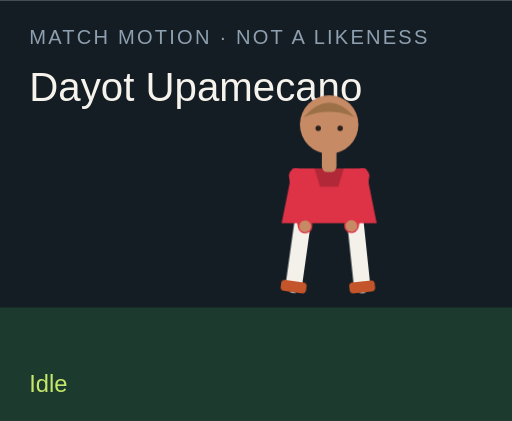
t = 0.00 s
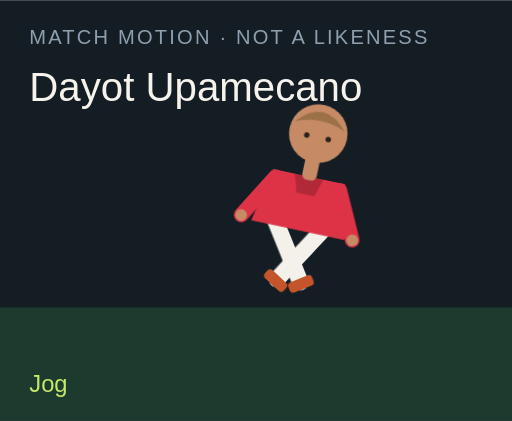
t = 1.50 s
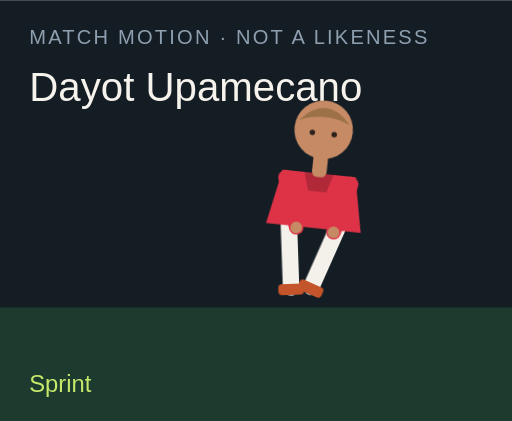
t = 3.00 s
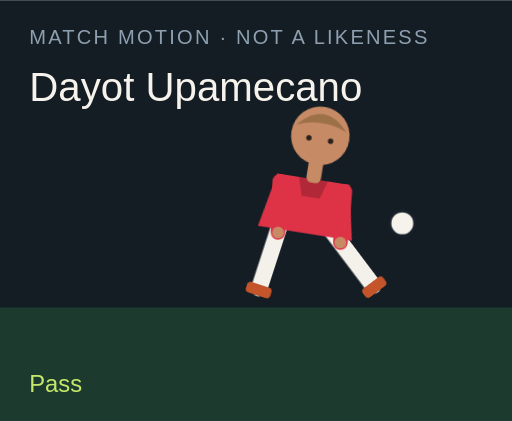
t = 4.50 s
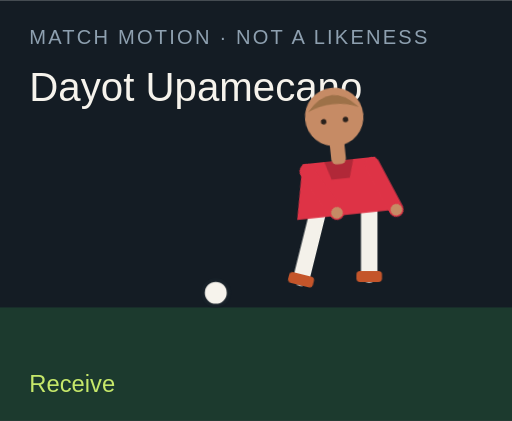
t = 6.00 s
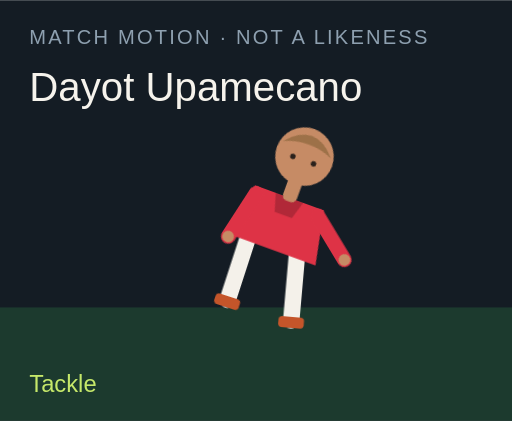
t = 7.50 s

The animated SVG that drew these frames (rendered in a browser with its animation timeline set to each time). Animation: 18 CSS @keyframes rules; one cycle of 9.00 s, repeats indefinitely.

<?xml version="1.0" encoding="UTF-8"?>
<svg xmlns="http://www.w3.org/2000/svg" viewBox="0 0 280 230" role="img">
  <style>@media (prefers-reduced-motion: reduce){animate,animateTransform{display:none}}</style>
  <rect width="280" height="230" fill="#141c24"/>
  <rect y="168" width="280" height="62" fill="#1c3a2e"/>
  <text x="16" y="24" fill="#8ea0b0" font-family="Arial,sans-serif" font-size="11" letter-spacing="1.2">MATCH MOTION · NOT A LIKENESS</text>
  <text x="16" y="55" fill="#f6f3ec" font-family="Impact,sans-serif" font-size="22">Dayot Upamecano</text>
  <circle r="7" fill="#f6f3ec" stroke="#172028" stroke-width="2" id="motion-48620" cx="150" cy="160" opacity="0">
    
    
    
  </circle>
  <g transform="translate(132 40)">
    <g id="motion-48642" transform="rotate(0 48 90)">
      
      <g id="motion-48644" transform="translate(0 0)">
        
        <g transform="translate(34 78)"><g id="motion-48646" transform="rotate(8)"><path d="M0 0 V38" stroke="#f4f1ea" stroke-width="9" stroke-linecap="round"/><rect x="-7" y="36" width="14" height="6" rx="2" fill="#c4552a"/></g></g>
        <g transform="translate(62 78)"><g id="motion-48648" transform="rotate(-6)"><path d="M0 0 V38" stroke="#f4f1ea" stroke-width="9" stroke-linecap="round"/><rect x="-7" y="36" width="14" height="6" rx="2" fill="#c4552a"/></g></g>
        <path d="M28 52 h40 l6 30 H22 Z" fill="#de3346"/>
        <path d="M40 52 h16 l-3 10 H43 Z" fill="#000" opacity=".2"/>
        <g transform="translate(30 56)"><g id="motion-48650" transform="rotate(-10)"><path d="M0 0 V28" stroke="#de3346" stroke-width="8" stroke-linecap="round"/><circle cx="0" cy="28" r="3.2" fill="#c68b65"/></g></g>
        <g transform="translate(66 56)"><g id="motion-48652" transform="rotate(12)"><path d="M0 0 V28" stroke="#de3346" stroke-width="8" stroke-linecap="round"/><circle cx="0" cy="28" r="3.2" fill="#c68b65"/></g></g>
        <rect x="44" y="40" width="8" height="14" rx="3" fill="#c68b65"/>
        <circle cx="48" cy="28" r="16" fill="#c68b65"/>
        <path d="M34 24 Q48 8 62 24 Q48 18 34 24" fill="#9d7148"/>
        <circle cx="42" cy="30" r="1.5" fill="#2a211c"/><circle cx="54" cy="30" r="1.5" fill="#2a211c"/>
      </g>
    </g>
  </g>
  <text x="16" y="214" fill="#c6e86a" font-family="Arial,sans-serif" font-size="13" opacity="1" id="motion-48624">Idle</text><text x="16" y="214" fill="#c6e86a" font-family="Arial,sans-serif" font-size="13" opacity="0" id="motion-48626">Jog</text><text x="16" y="214" fill="#c6e86a" font-family="Arial,sans-serif" font-size="13" opacity="0" id="motion-48628">Sprint</text><text x="16" y="214" fill="#c6e86a" font-family="Arial,sans-serif" font-size="13" opacity="0" id="motion-48630">Dribble</text><text x="16" y="214" fill="#c6e86a" font-family="Arial,sans-serif" font-size="13" opacity="0" id="motion-48632">Pass</text><text x="16" y="214" fill="#c6e86a" font-family="Arial,sans-serif" font-size="13" opacity="0" id="motion-48634">Shoot</text><text x="16" y="214" fill="#c6e86a" font-family="Arial,sans-serif" font-size="13" opacity="0" id="motion-48636">Receive</text><text x="16" y="214" fill="#c6e86a" font-family="Arial,sans-serif" font-size="13" opacity="0" id="motion-48638">Tackle</text><text x="16" y="214" fill="#c6e86a" font-family="Arial,sans-serif" font-size="13" opacity="0" id="motion-48640">Point</text>
<style>@keyframes track-48621{0%{cx:150px}11.1%{cx:156px}22.2%{cx:164px}33.300000000000004%{cx:142px}44.4%{cx:190px}55.60000000000001%{cx:250px}66.7%{cx:118px}77.8%{cx:150px}88.9%{cx:150px}100%{cx:150px}}@keyframes track-48622{0%{cy:160px}11.1%{cy:158px}22.2%{cy:154px}33.300000000000004%{cy:156px}44.4%{cy:148px}55.60000000000001%{cy:96px}66.7%{cy:160px}77.8%{cy:160px}88.9%{cy:160px}100%{cy:160px}}@keyframes track-48623{0%{opacity:0}11.1%{opacity:0}22.2%{opacity:0}33.300000000000004%{opacity:1}44.4%{opacity:1}55.60000000000001%{opacity:1}66.7%{opacity:1}77.8%{opacity:0}88.9%{opacity:0}100%{opacity:0}}@keyframes track-48625{0%{opacity:1}11.1%{opacity:0}22.2%{opacity:0}33.300000000000004%{opacity:0}44.4%{opacity:0}55.60000000000001%{opacity:0}66.7%{opacity:0}77.8%{opacity:0}88.9%{opacity:0}100%{opacity:1}}@keyframes track-48627{0%{opacity:0}11.1%{opacity:1}22.2%{opacity:0}33.300000000000004%{opacity:0}44.4%{opacity:0}55.60000000000001%{opacity:0}66.7%{opacity:0}77.8%{opacity:0}88.9%{opacity:0}100%{opacity:0}}@keyframes track-48629{0%{opacity:0}11.1%{opacity:0}22.2%{opacity:1}33.300000000000004%{opacity:0}44.4%{opacity:0}55.60000000000001%{opacity:0}66.7%{opacity:0}77.8%{opacity:0}88.9%{opacity:0}100%{opacity:0}}@keyframes track-48631{0%{opacity:0}11.1%{opacity:0}22.2%{opacity:0}33.300000000000004%{opacity:1}44.4%{opacity:0}55.60000000000001%{opacity:0}66.7%{opacity:0}77.8%{opacity:0}88.9%{opacity:0}100%{opacity:0}}@keyframes track-48633{0%{opacity:0}11.1%{opacity:0}22.2%{opacity:0}33.300000000000004%{opacity:0}44.4%{opacity:1}55.60000000000001%{opacity:0}66.7%{opacity:0}77.8%{opacity:0}88.9%{opacity:0}100%{opacity:0}}@keyframes track-48635{0%{opacity:0}11.1%{opacity:0}22.2%{opacity:0}33.300000000000004%{opacity:0}44.4%{opacity:0}55.60000000000001%{opacity:1}66.7%{opacity:0}77.8%{opacity:0}88.9%{opacity:0}100%{opacity:0}}@keyframes track-48637{0%{opacity:0}11.1%{opacity:0}22.2%{opacity:0}33.300000000000004%{opacity:0}44.4%{opacity:0}55.60000000000001%{opacity:0}66.7%{opacity:1}77.8%{opacity:0}88.9%{opacity:0}100%{opacity:0}}@keyframes track-48639{0%{opacity:0}11.1%{opacity:0}22.2%{opacity:0}33.300000000000004%{opacity:0}44.4%{opacity:0}55.60000000000001%{opacity:0}66.7%{opacity:0}77.8%{opacity:1}88.9%{opacity:0}100%{opacity:0}}@keyframes track-48641{0%{opacity:0}11.1%{opacity:0}22.2%{opacity:0}33.300000000000004%{opacity:0}44.4%{opacity:0}55.60000000000001%{opacity:0}66.7%{opacity:0}77.8%{opacity:0}88.9%{opacity:1}100%{opacity:0}}@keyframes track-48643{0%{transform:rotate(0deg)}11.1%{transform:rotate(8deg)}22.2%{transform:rotate(16deg)}33.300000000000004%{transform:rotate(6deg)}44.4%{transform:rotate(4deg)}55.60000000000001%{transform:rotate(14deg)}66.7%{transform:rotate(-6deg)}77.8%{transform:rotate(34deg)}88.9%{transform:rotate(6deg)}100%{transform:rotate(0deg)}}@keyframes track-48645{0%{transform:translate(0px,0px)}11.1%{transform:translate(0px,-3px)}22.2%{transform:translate(0px,-6px)}33.300000000000004%{transform:translate(0px,-2px)}44.4%{transform:translate(0px,2px)}55.60000000000001%{transform:translate(0px,-4px)}66.7%{transform:translate(0px,1px)}77.8%{transform:translate(0px,10px)}88.9%{transform:translate(0px,-4px)}100%{transform:translate(0px,0px)}}@keyframes track-48647{0%{transform:rotate(8deg)}11.1%{transform:rotate(-26deg)}22.2%{transform:rotate(-42deg)}33.300000000000004%{transform:rotate(-8deg)}44.4%{transform:rotate(6deg)}55.60000000000001%{transform:rotate(12deg)}66.7%{transform:rotate(20deg)}77.8%{transform:rotate(-8deg)}88.9%{transform:rotate(4deg)}100%{transform:rotate(8deg)}}@keyframes track-48649{0%{transform:rotate(-6deg)}11.1%{transform:rotate(24deg)}22.2%{transform:rotate(38deg)}33.300000000000004%{transform:rotate(18deg)}44.4%{transform:rotate(-38deg)}55.60000000000001%{transform:rotate(-54deg)}66.7%{transform:rotate(6deg)}77.8%{transform:rotate(-22deg)}88.9%{transform:rotate(-8deg)}100%{transform:rotate(-6deg)}}@keyframes track-48651{0%{transform:rotate(-10deg)}11.1%{transform:rotate(24deg)}22.2%{transform:rotate(36deg)}33.300000000000004%{transform:rotate(-18deg)}44.4%{transform:rotate(10deg)}55.60000000000001%{transform:rotate(-24deg)}66.7%{transform:rotate(-30deg)}77.8%{transform:rotate(12deg)}88.9%{transform:rotate(14deg)}100%{transform:rotate(-10deg)}}@keyframes track-48653{0%{transform:rotate(12deg)}11.1%{transform:rotate(-20deg)}22.2%{transform:rotate(-32deg)}33.300000000000004%{transform:rotate(14deg)}44.4%{transform:rotate(-26deg)}55.60000000000001%{transform:rotate(18deg)}66.7%{transform:rotate(-22deg)}77.8%{transform:rotate(-6deg)}88.9%{transform:rotate(-96deg)}100%{transform:rotate(12deg)}}@media(prefers-reduced-motion:no-preference){#motion-48620{animation:track-48621 9s linear infinite both,track-48622 9s linear infinite both,track-48623 9s steps(1,end) infinite both}#motion-48624{animation:track-48625 9s steps(1,end) infinite both}#motion-48626{animation:track-48627 9s steps(1,end) infinite both}#motion-48628{animation:track-48629 9s steps(1,end) infinite both}#motion-48630{animation:track-48631 9s steps(1,end) infinite both}#motion-48632{animation:track-48633 9s steps(1,end) infinite both}#motion-48634{animation:track-48635 9s steps(1,end) infinite both}#motion-48636{animation:track-48637 9s steps(1,end) infinite both}#motion-48638{animation:track-48639 9s steps(1,end) infinite both}#motion-48640{animation:track-48641 9s steps(1,end) infinite both}#motion-48642{animation:track-48643 9s linear infinite both}#motion-48644{animation:track-48645 9s linear infinite both}#motion-48646{animation:track-48647 9s linear infinite both}#motion-48648{animation:track-48649 9s linear infinite both}#motion-48650{animation:track-48651 9s linear infinite both}#motion-48652{animation:track-48653 9s linear infinite both}}</style></svg>
